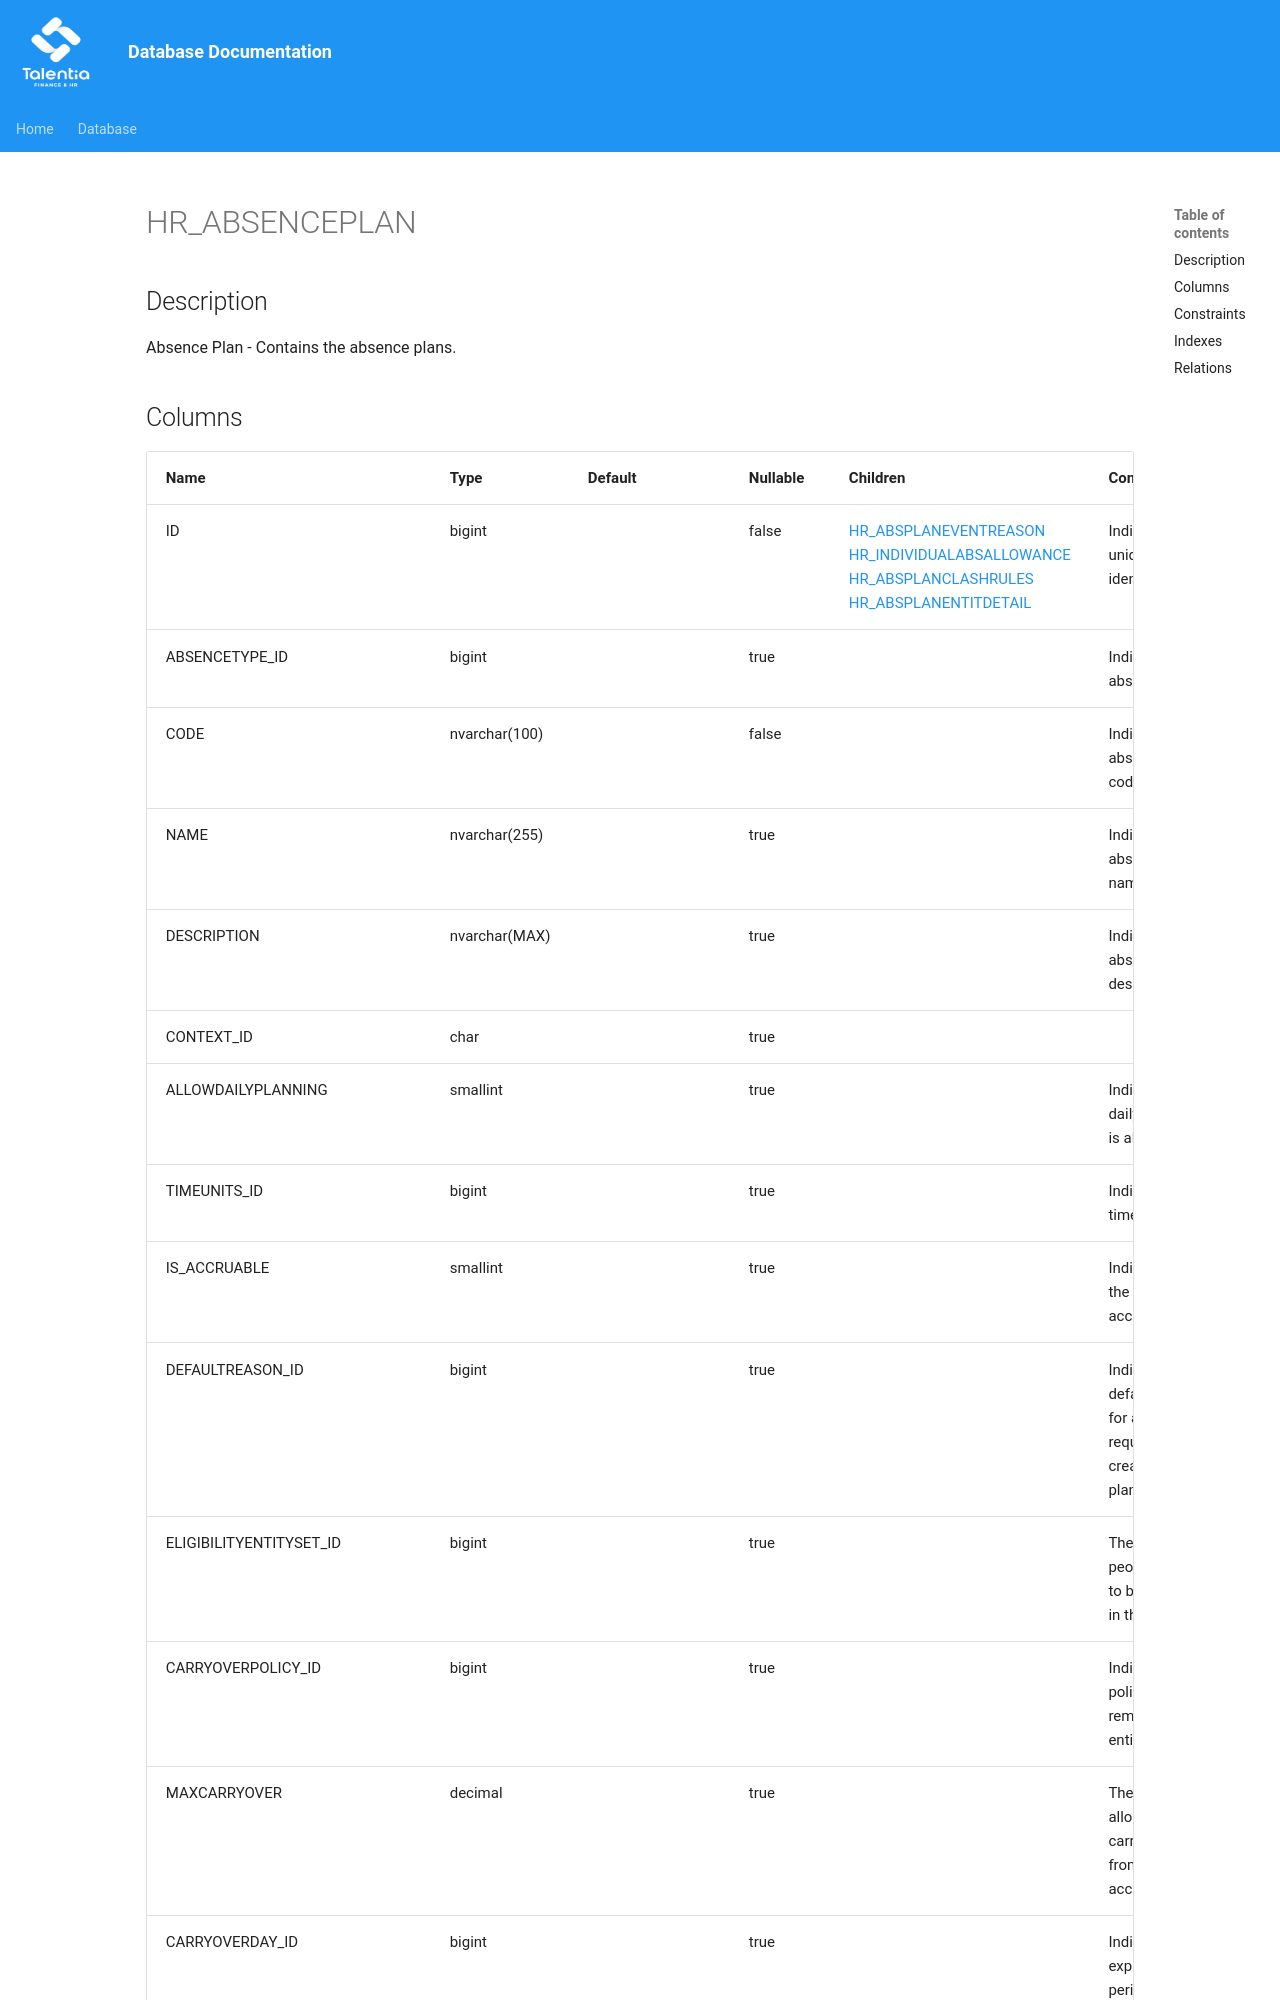

repository: giovanniporcelli/documentazione-db · page: schema/HR_ABSENCEPLAN/index.html · generator: mkdocs

# HR_ABSENCEPLAN

## Description

Absence Plan - Contains the absence plans.  


## Columns

| Name | Type | Default | Nullable | Children | Comment |
| ---- | ---- | ------- | -------- | -------- | ------- |
| ID | bigint |  | false | [HR_ABSPLANEVENTREASON](HR_ABSPLANEVENTREASON.md) [HR_INDIVIDUALABSALLOWANCE](HR_INDIVIDUALABSALLOWANCE.md) [HR_ABSPLANCLASHRULES](HR_ABSPLANCLASHRULES.md) [HR_ABSPLANENTITDETAIL](HR_ABSPLANENTITDETAIL.md) | Indicates the unique identifier |
| ABSENCETYPE_ID | bigint |  | true |  | Indicates the absence type. |
| CODE | nvarchar(100) |  | false |  | Indicates the absence plan code. |
| NAME | nvarchar(255) |  | true |  | Indicates the absence plan name. |
| DESCRIPTION | nvarchar(MAX) |  | true |  | Indicates the absence plan description. |
| CONTEXT_ID | char |  | true |  |  |
| ALLOWDAILYPLANNING | smallint |  | true |  | Indicates if daily planning is allowed. |
| TIMEUNITS_ID | bigint |  | true |  | Indicates the time unit. |
| IS_ACCRUABLE | smallint |  | true |  | Indicates if the Absence is accruable. |
| DEFAULTREASON_ID | bigint |  | true |  | Indicates the default reason for absence requests created in this plan. |
| ELIGIBILITYENTITYSET_ID | bigint |  | true |  | The set of people eligible to be enrolled in this plan. |
| CARRYOVERPOLICY_ID | bigint |  | true |  | Indicates the policy of the remaining e
